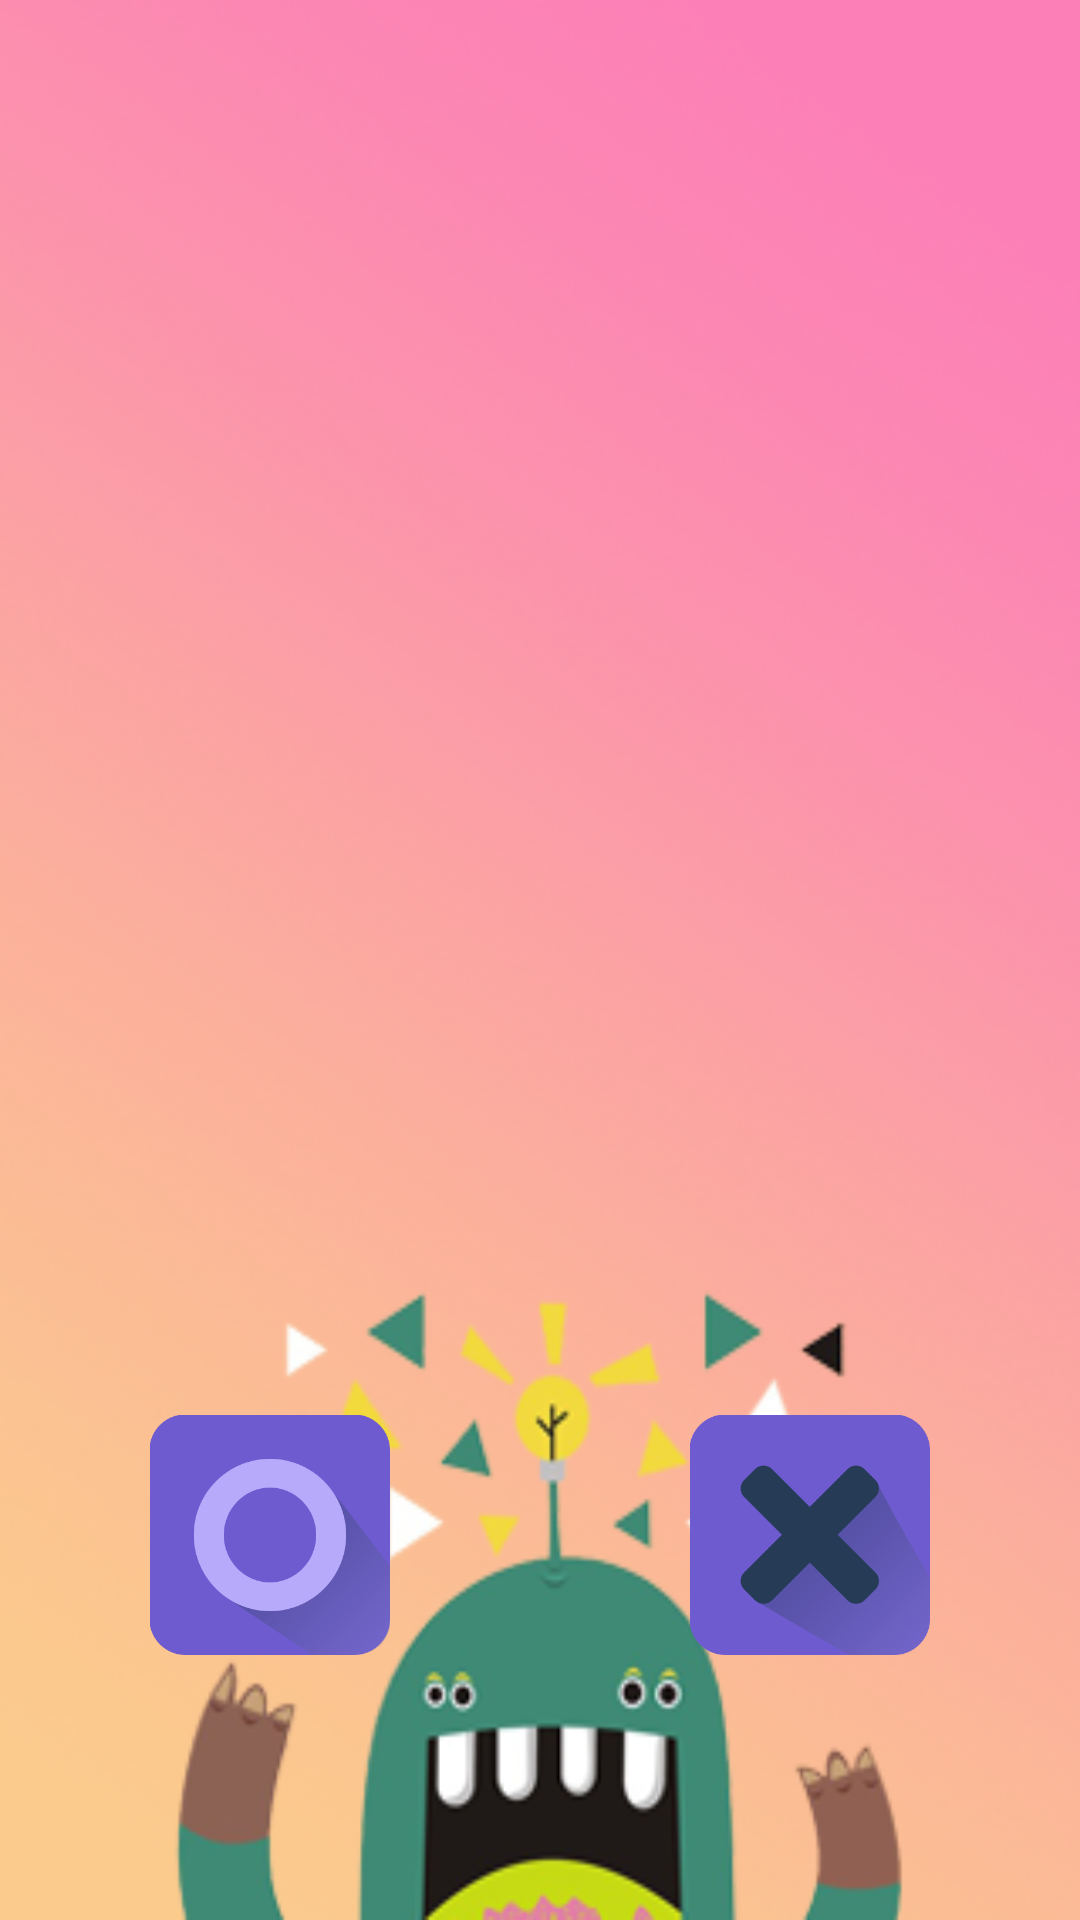

Android layout source for this screen:
<!-- AndroidManifest.xml: application theme android:Theme.NoTitleBar -->
<!-- res/layout/activity_guess.xml -->
<RelativeLayout xmlns:android="http://schemas.android.com/apk/res/android"
    xmlns:tools="http://schemas.android.com/tools" android:layout_width="match_parent"
    android:layout_height="match_parent" android:paddingLeft="@dimen/activity_horizontal_margin"
    android:paddingRight="@dimen/activity_horizontal_margin"
    android:paddingTop="@dimen/activity_vertical_margin"
    android:paddingBottom="@dimen/activity_vertical_margin"
    tools:context="com.example.momo_2.finalapplication_20151222.GuessActivity"
    android:background="@drawable/playing1_2">


    <ImageView
        android:layout_width="wrap_content"
        android:layout_height="wrap_content"
        android:id="@+id/imv"
        android:layout_centerVertical="true"
        android:layout_centerHorizontal="true"
        />

    <TextView
        android:layout_width="wrap_content"
        android:layout_height="wrap_content"
        android:id="@+id/ctime"
        android:layout_alignParentTop="true"
        android:layout_alignParentLeft="true"
        android:layout_alignParentStart="true"
        android:textColor="#ff0000"
        android:textSize="36dp" />

    <TextView
        android:layout_width="850px"
        android:layout_height="850px"
        android:id="@+id/pad"
        android:background="#000000"
        android:layout_centerVertical="true"
        android:layout_centerHorizontal="true"
        android:alpha="0" />

    <LinearLayout
        android:orientation="horizontal"
        android:layout_width="wrap_content"
        android:layout_height="wrap_content"
        android:layout_below="@+id/pad"
        android:layout_centerHorizontal="true">


        <ImageButton
            android:layout_width="80dp"
            android:layout_height="80dp"
            android:background="@drawable/y"
            android:id="@+id/imageButtonok"
            android:onClick="OK"
            android:clickable="true"
            android:layout_marginTop="10dp"
            android:layout_marginRight="50dp" />

        <ImageButton
            android:layout_width="80dp"
            android:layout_height="80dp"
            android:background="@drawable/n"
            android:id="@+id/imageButtonno"
            android:onClick="NO"
            android:clickable="true"
            android:layout_marginTop="10dp"
            android:layout_marginLeft="50dp" />
    </LinearLayout>
</RelativeLayout>
<!-- resources referenced by this layout -->
<resources>
  <!-- drawable n (drawable) -->
  <?xml version="1.0" encoding="utf-8"?>
  <selector xmlns:android="http://schemas.android.com/apk/res/android">
      <item
          android:state_pressed="true"
          android:drawable="@drawable/no_press" />
      <item
          android:drawable="@drawable/no" />
  </selector>
  <!-- drawable playing1_2: png bitmap (drawable, 120532 bytes) -->
  <!-- drawable y (drawable) -->
  <?xml version="1.0" encoding="utf-8"?>
  <selector xmlns:android="http://schemas.android.com/apk/res/android">
      <item
          android:state_pressed="true"
          android:drawable="@drawable/yes_press" />
      <item
          android:drawable="@drawable/yes" />
  </selector>
  <!-- drawable no_press: png bitmap (drawable, 21719 bytes) -->
  <!-- drawable no: png bitmap (drawable, 26845 bytes) -->
  <!-- drawable yes_press: png bitmap (drawable, 22713 bytes) -->
  <!-- drawable yes: png bitmap (drawable, 26935 bytes) -->
</resources>
